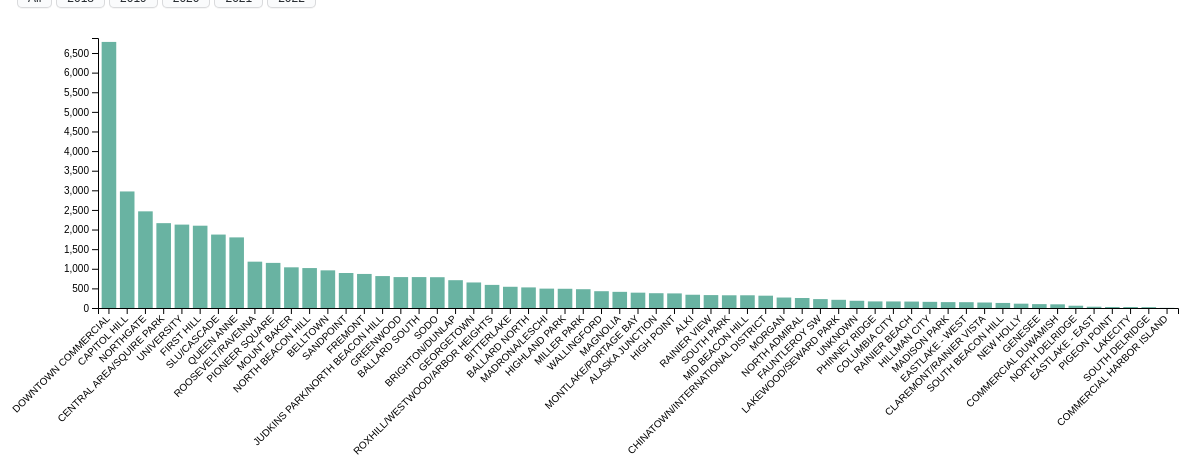
D3 v5 page, settled after 480 driven frames (8 s of simulated time); the page loaded 1 data file(s).


      // set the dimensions and margins of the graph
      var margin = {top: 30, right: 30, bottom: 150, left: 90},
          width = 1200 - margin.left - margin.right,
          height = 450 - margin.top - margin.bottom;

      // append the svg object to the body of the page
      var svg = d3.select("#bar-chart")
        .append("svg")
          .attr("width", width + margin.left + margin.right)
          .attr("height", height + margin.top + margin.bottom)
        .append("g")
          .attr("transform",
                "translate(" + margin.left + "," + margin.top + ")");

      function update(year) {
        d3.selectAll("g > *").remove()
        d3.csv('assets/crime_data.csv')
          .then(makeChart);

        function makeChart(data) {
          const counts = [];
          data.forEach(element => {
            if (year !== '') {
              if (element["Report Number"] !== year) {
                return;
              }
            }
            const place = element.MCPP;
            const found = counts.find(e => e.neighborhood === place);
            if (found) ++found.value;
            else counts.push({
              neighborhood: place,
              value: 1
            })
            return counts;
          }, []);

          counts.sort(function(b, a) {
            return a.value - b.value;
          });

          // X axis
          var x = d3.scaleBand()
            .range([ 0, width ])
            .domain(counts.map(function(d) { return d.neighborhood; }))
            .padding(0.2);
          svg.append("g")
            .attr("transform", "translate(0," + height + ")")
            .call(d3.axisBottom(x))
            .selectAll("text")
              .attr("transform", "translate(-10,0)rotate(-45)")
              .style("text-anchor", "end");

          // Add Y axis
          var y = d3.scaleLinear()
            .domain([0, counts[0].value + 100])
            .range([height, 0]);
          svg.append("g")
            .call(d3.axisLeft(y));

          // create a tooltip
          var Tooltip = d3.select("#bar-chart")
            .append("div")
            .style("opacity", 0)
            .attr("class", "tooltip")
            .style("background-color", "white")
            .style("border", "solid")
            .style("border-width", "2px")
            .style("border-radius", "5px")
            .style("padding", "5px")
            .style("position", "absolute")

          // Three function that change the tooltip when user hover / move / leave a cell
          var mouseover = function(d) {
            Tooltip
              .style("opacity", 1)
              .style("display", "block")
            d3.select(this)
              .style("stroke", "black")
              .style("opacity", 1)
          }

          var mousemove = function(d) {
            Tooltip
              .html(d.value)
              .style("left", (d3.mouse(this)[0]) + 80 + "px")
              .style("top", (d3.mouse(this)[1]) + 50 + "px")
          }
          var mouseleave = function(d) {
            Tooltip
              .style("opacity", 0)
              .style("display", "none")
            d3.select(this)
              .style("stroke", "none")
          }

          var u = svg.selectAll("rect")
            .data(counts)

          // Bars
          u
            .enter()
            .append("rect")
            .merge(u)
              .attr("x", function(d) { return x(d.neighborhood); })
              .attr("y", function(d) { return y(d.value); })
              .attr("width", x.bandwidth())
              .attr("height", function(d) { return height - y(d.value); })
              .attr("fill", "#69b3a2")
            .on("mouseover", mouseover)
            .on("mousemove", mousemove)
            .on("mouseleave", mouseleave)
        }
      }

      update('');
    

### data: assets/crime_data.csv
?Report Number, Offense Parent Group, Offense, Offense Code, MCPP, Longitude, Latitude
2018, LARCENY-THEFT, Theft From Building, 23D, QUEEN ANNE, -122.4, 47.63
2018, LARCENY-THEFT, Shoplifting, 23C, CAPITOL HILL, -122.3, 47.62
2018, LARCENY-THEFT, Theft From Motor Vehicle, 23F, QUEEN ANNE, -122.3, 47.63
2018, LARCENY-THEFT, Theft From Building, 23D, MADRONA/LESCHI, -122.3, 47.61
2018, LARCENY-THEFT, All Other Larceny, 23H, DOWNTOWN COMMERCIAL, -122.3, 47.61
2018, LARCENY-THEFT, Theft From Motor Vehicle, 23F, PHINNEY RIDGE, -122.3, 47.68
2018, LARCENY-THEFT, Theft From Motor Vehicle, 23F, UNIVERSITY, -122.3, 47.66
2018, STOLEN PROPERTY OFFENSES, Stolen Property Offenses, 280, HIGHLAND PARK, -122.4, 47.52
2018, LARCENY-THEFT, All Other Larceny, 23H, PIONEER SQUARE, -122.3, 47.6
2018, LARCENY-THEFT, Theft From Building, 23D, DOWNTOWN COMMERCIAL, -122.3, 47.61
2018, LARCENY-THEFT, All Other Larceny, 23H, BITTERLAKE, -122.4, 47.71
2018, LARCENY-THEFT, Theft From Motor Vehicle, 23F, CAPITOL HILL, -122.3, 47.61
2018, DESTRUCTION/DAMAGE/VANDALISM OF PROPERTY, Destruction/Damage/Vandalism of Property, 290, GREENWOOD, -122.4, 47.69
2018, MOTOR VEHICLE THEFT, Motor Vehicle Theft, 240, PHINNEY RIDGE, -122.4, 47.68
2018, LARCENY-THEFT, Theft From Motor Vehicle, 23F, BELLTOWN, -122.3, 47.61
2018, MOTOR VEHICLE THEFT, Motor Vehicle Theft, 240, NORTH BEACON HILL, -122.3, 47.58
2018, DESTRUCTION/DAMAGE/VANDALISM OF PROPERTY, Destruction/Damage/Vandalism of Property, 290, SANDPOINT, -122.3, 47.69
2018, DRUG/NARCOTIC OFFENSES, Drug/Narcotic Violations, 35A, CAPITOL HILL, -122.3, 47.62
2018, LARCENY-THEFT, Theft From Motor Vehicle, 23F, SODO, -122.3, 47.59
2018, LARCENY-THEFT, All Other Larceny, 23H, GEORGETOWN, -122.3, 47.55
2018, DESTRUCTION/DAMAGE/VANDALISM OF PROPERTY, Destruction/Damage/Vandalism of Property, 290, SOUTH PARK, -122.3, 47.53
2018, LARCENY-THEFT, Theft From Motor Vehicle, 23F, ALKI, -122.4, 47.58
2018, DESTRUCTION/DAMAGE/VANDALISM OF PROPERTY, Destruction/Damage/Vandalism of Property, 290, GEORGETOWN, -122.3, 47.55
2018, LARCENY-THEFT, Theft of Motor Vehicle Parts or Accessor…, 23G, GEORGETOWN, -122.3, 47.55
2018, LARCENY-THEFT, Theft From Motor Vehicle, 23F, CAPITOL HILL, -122.3, 47.63
2018, LARCENY-THEFT, All Other Larceny, 23H, SODO, -122.3, 47.58
2018, LARCENY-THEFT, Theft From Building, 23D, DOWNTOWN COMMERCIAL, -122.3, 47.6
2018, LARCENY-THEFT, Theft From Motor Vehicle, 23F, DOWNTOWN COMMERCIAL, -122.3, 47.61
2018, LARCENY-THEFT, Theft From Motor Vehicle, 23F, DOWNTOWN COMMERCIAL, -122.3, 47.61
2018, LARCENY-THEFT, Theft From Motor Vehicle, 23F, SLU/CASCADE, -122.3, 47.62
2018, PROSTITUTION OFFENSES, Prostitution, 40A, QUEEN ANNE, -122.4, 47.62
2018, MOTOR VEHICLE THEFT, Motor Vehicle Theft, 240, NEW HOLLY, -122.3, 47.54
2018, STOLEN PROPERTY OFFENSES, Stolen Property Offenses, 280, DOWNTOWN COMMERCIAL, -122.3, 47.61
2018, MOTOR VEHICLE THEFT, Motor Vehicle Theft, 240, WALLINGFORD, -122.3, 47.65
2018, ROBBERY, Robbery, 120, NORTH BEACON HILL, -122.3, 47.58
2018, ROBBERY, Robbery, 120, SOUTH PARK, -122.3, 47.53
2018, LARCENY-THEFT, Theft From Motor Vehicle, 23F, DOWNTOWN COMMERCIAL, -122.3, 47.61
2018, DESTRUCTION/DAMAGE/VANDALISM OF PROPERTY, Destruction/Damage/Vandalism of Property, 290, DOWNTOWN COMMERCIAL, -122.3, 47.61
2018, LARCENY-THEFT, Theft From Motor Vehicle, 23F, DOWNTOWN COMMERCIAL, -122.3, 47.61
2018, DESTRUCTION/DAMAGE/VANDALISM OF PROPERTY, Destruction/Damage/Vandalism of Property, 290, NORTHGATE, -122.3, 47.71
2018, DRIVING UNDER THE INFLUENCE, Driving Under the Influence, 90D, NORTHGATE, -122.3, 47.73
2018, LARCENY-THEFT, Theft From Motor Vehicle, 23F, DOWNTOWN COMMERCIAL, -122.3, 47.61
2018, ROBBERY, Robbery, 120, CLAREMONT/RAINIER VISTA, -122.3, 47.56
2018, DESTRUCTION/DAMAGE/VANDALISM OF PROPERTY, Destruction/Damage/Vandalism of Property, 290, FIRST HILL, -122.3, 47.61
2018, LARCENY-THEFT, All Other Larceny, 23H, FIRST HILL, -122.3, 47.61
2018, LARCENY-THEFT, Theft From Motor Vehicle, 23F, DOWNTOWN COMMERCIAL, -122.3, 47.61
2018, LARCENY-THEFT, Theft From Motor Vehicle, 23F, QUEEN ANNE, -122.4, 47.64
2018, LARCENY-THEFT, Theft From Motor Vehicle, 23F, NORTHGATE, -122.3, 47.71
2018, ROBBERY, Robbery, 120, CAPITOL HILL, -122.3, 47.62
2018, LARCENY-THEFT, Theft From Motor Vehicle, 23F, FAUNTLEROY SW, -122.4, 47.53
2018, MOTOR VEHICLE THEFT, Motor Vehicle Theft, 240, GREENWOOD, -122.4, 47.7
2018, LARCENY-THEFT, Theft From Motor Vehicle, 23F, CENTRAL AREA/SQUIRE PARK, -122.3, 47.62
2018, MOTOR VEHICLE THEFT, Motor Vehicle Theft, 240, SLU/CASCADE, -122.3, 47.62
2018, COUNTERFEITING/FORGERY, Counterfeiting/Forgery, 250, NORTHGATE, -122.3, 47.71
2018, CURFEW/LOITERING/VAGRANCY VIOLATIONS, Curfew/Loitering/Vagrancy Violations, 90B, SODO, -122.3, 47.59
2018, DRUG/NARCOTIC OFFENSES, Drug/Narcotic Violations, 35A, DOWNTOWN COMMERCIAL, -122.3, 47.61
2018, DRUG/NARCOTIC OFFENSES, Drug/Narcotic Violations, 35A, DOWNTOWN COMMERCIAL, -122.3, 47.61
2018, FRAUD OFFENSES, Impersonation, 26C, DOWNTOWN COMMERCIAL, -122.3, 47.61
2018, STOLEN PROPERTY OFFENSES, Stolen Property Offenses, 280, DOWNTOWN COMMERCIAL, -122.3, 47.61
2018, DRUG/NARCOTIC OFFENSES, Drug/Narcotic Violations, 35A, DOWNTOWN COMMERCIAL, -122.3, 47.61
... 43,421 more rows